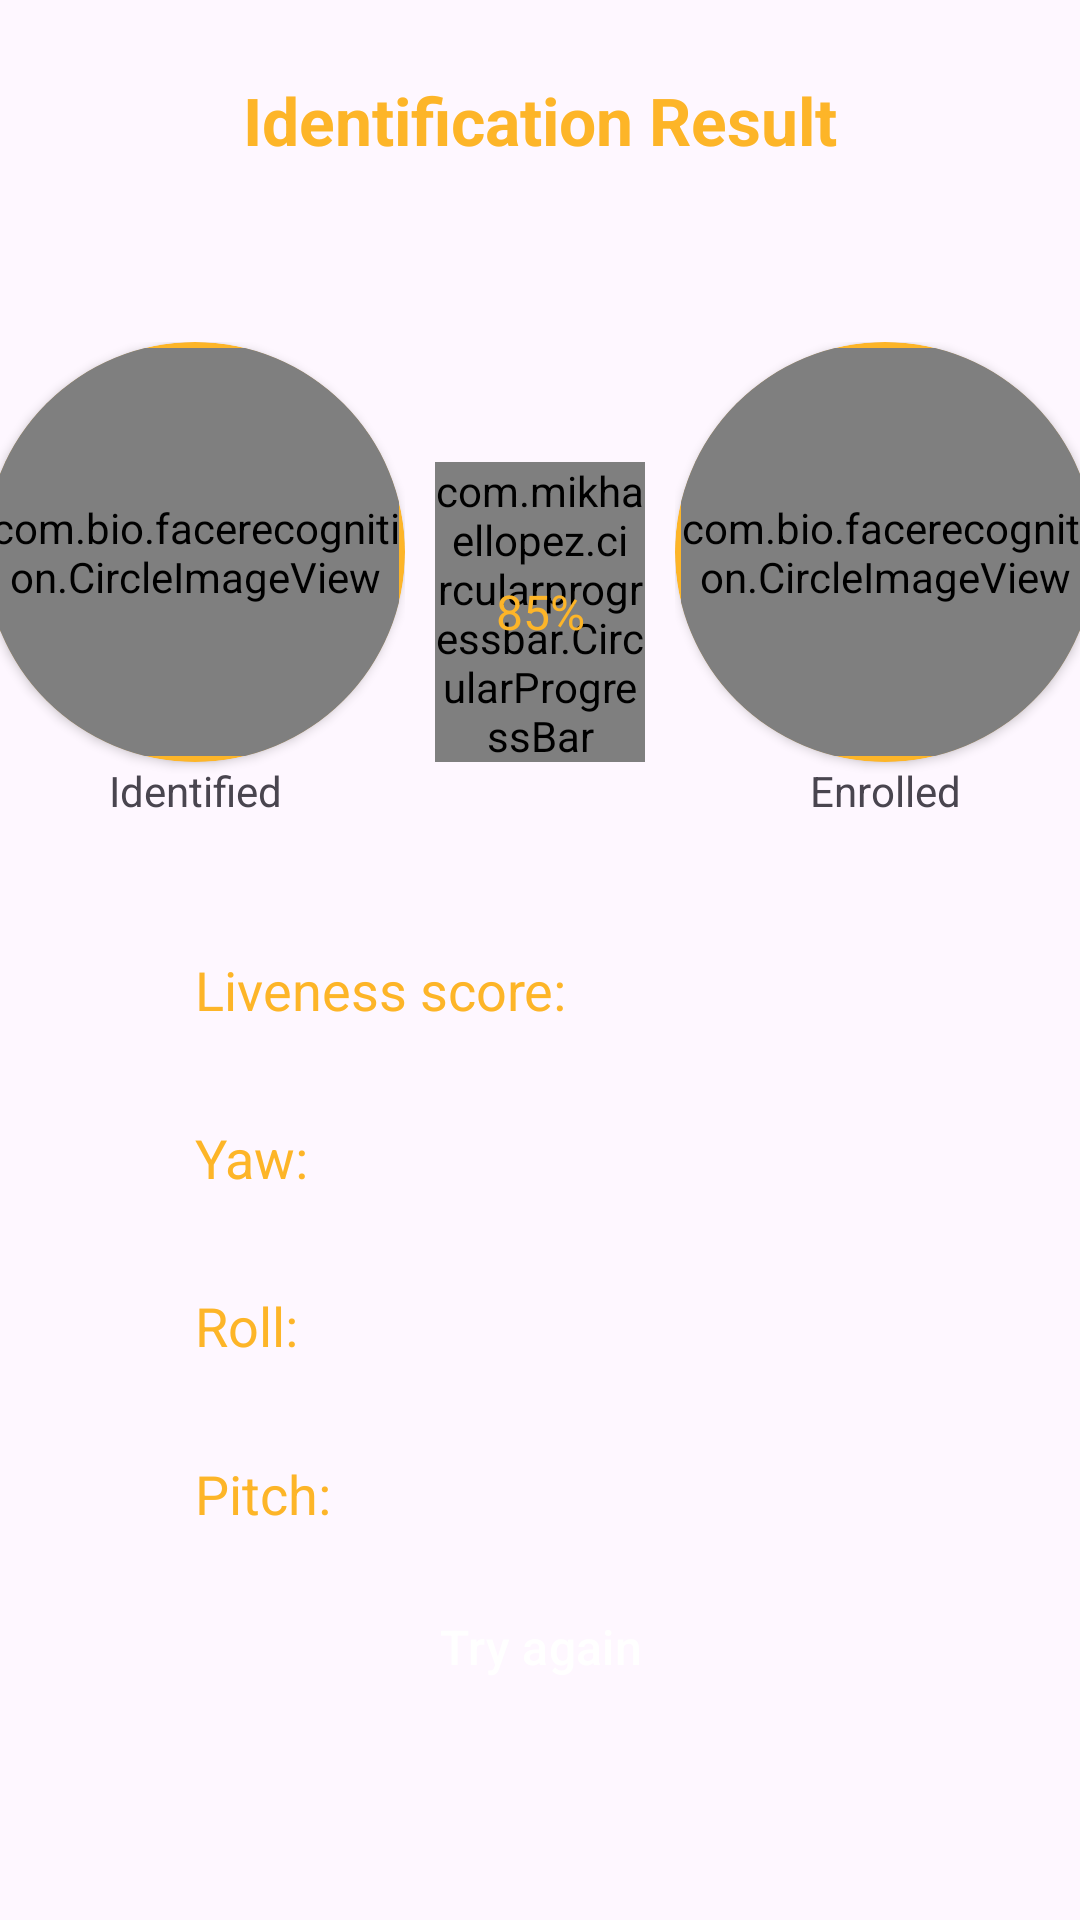

Produce the Android XML layout that renders to this screen, including the resource entries it uses.
<!-- AndroidManifest.xml: application theme AppTheme -->
<!-- res/layout/activity_result.xml -->
<?xml version="1.0" encoding="utf-8"?>
<androidx.constraintlayout.widget.ConstraintLayout xmlns:android="http://schemas.android.com/apk/res/android"
    xmlns:app="http://schemas.android.com/apk/res-auto"
    xmlns:tools="http://schemas.android.com/tools"
    android:layout_width="match_parent"
    android:layout_height="match_parent"
    tools:context=".ResultActivity">

    <TextView
        android:id="@+id/txtTitle"
        android:layout_width="match_parent"
        android:layout_height="48dp"
        android:layout_marginTop="16dp"
        android:gravity="center"
        android:text="Identification Result"
        android:textAppearance="@style/TextAppearance.AppCompat.Large"
        android:textStyle="bold"
        app:layout_constraintTop_toTopOf="parent"></TextView>

    <LinearLayout
        android:id="@+id/lytIdentification_result"
        android:layout_width="match_parent"
        android:layout_height="180dp"
        android:layout_marginTop="50dp"
        android:gravity="center_horizontal"
        android:orientation="horizontal"
        android:textAlignment="center"
        app:layout_constraintLeft_toLeftOf="parent"
        app:layout_constraintRight_toRightOf="parent"
        app:layout_constraintTop_toBottomOf="@id/txtTitle">

        <LinearLayout
            android:layout_width="140dp"
            android:layout_height="match_parent"
            android:orientation="vertical">

            <androidx.cardview.widget.CardView
                android:layout_width="140dp"
                android:layout_height="140dp"
                app:cardBackgroundColor="@color/buttonBackgroundColor"
                app:cardCornerRadius="70dp">

                <com.bio.facerecognition.CircleImageView
                    android:id="@+id/imageIdentified"
                    android:layout_width="136dp"
                    android:layout_height="136dp"
                    android:layout_margin="2dp"></com.bio.facerecognition.CircleImageView>
            </androidx.cardview.widget.CardView>

            <TextView
                android:layout_width="140dp"
                android:layout_height="wrap_content"
                android:gravity="center"
                android:text="Identified"></TextView>

        </LinearLayout>

        <FrameLayout
            android:layout_width="70dp"
            android:layout_height="match_parent"
            android:layout_marginLeft="10dp">

            <com.mikhaellopez.circularprogressbar.CircularProgressBar
                android:id="@+id/similarityBar"
                android:layout_width="70dp"
                android:layout_height="100dp"
                android:layout_gravity="center_horizontal|center_vertical"
                app:cpb_background_progressbar_color="#b6bbd8"
                app:cpb_background_progressbar_width="5dp"
                app:cpb_progress_direction="to_right"
                app:cpb_progressbar_color="#3f51b5"
                app:cpb_progressbar_width="10dp"
                app:cpb_round_border="false" />

            <TextView
                android:id="@+id/textSimilarityScore"
                android:layout_width="70dp"
                android:layout_height="wrap_content"
                android:layout_gravity="center_horizontal|center_vertical"
                android:layout_marginLeft="10dp"
                android:layout_marginRight="10dp"
                android:gravity="center_horizontal|center_vertical"
                android:text="85%"
                android:textColor="@color/primaryTextColor"
                android:textSize="16sp" />
        </FrameLayout>

        <LinearLayout
            android:id="@+id/lytIdentyResult"
            android:layout_width="140dp"
            android:layout_height="match_parent"
            android:layout_marginLeft="10dp"
            android:orientation="vertical">

            <androidx.cardview.widget.CardView
                android:layout_width="140dp"
                android:layout_height="140dp"
                app:cardBackgroundColor="@color/buttonBackgroundColor"
                app:cardCornerRadius="70dp">

                <com.bio.facerecognition.CircleImageView
                    android:id="@+id/imageEnrolled"
                    android:layout_width="136dp"
                    android:layout_height="136dp"
                    android:layout_margin="2dp"></com.bio.facerecognition.CircleImageView>
            </androidx.cardview.widget.CardView>

            <TextView
                android:id="@+id/txtUserName"
                android:layout_width="140dp"
                android:layout_height="wrap_content"
                android:gravity="center"
                android:text="Enrolled"></TextView>

        </LinearLayout>

    </LinearLayout>

    <LinearLayout
        android:id="@+id/lytLiveness"
        android:layout_width="230dp"
        android:layout_height="40dp"
        android:layout_marginTop="16dp"
        android:gravity="center"
        android:orientation="horizontal"
        android:textAlignment="center"
        app:layout_constraintLeft_toLeftOf="parent"
        app:layout_constraintRight_toRightOf="parent"
        app:layout_constraintTop_toBottomOf="@id/lytIdentification_result">

        <TextView
            android:id="@+id/textLiveness_lbl"
            android:layout_width="150dp"
            android:layout_height="wrap_content"
            android:text="Liveness score: "
            android:textColor="@color/primaryTextColor"
            android:textSize="18dp"></TextView>

        <TextView
            android:id="@+id/textLiveness"
            android:layout_width="80dp"
            android:layout_height="wrap_content"
            android:layout_weight="1"
            android:textSize="18sp" />
    </LinearLayout>

    <LinearLayout
        android:id="@+id/lytYaw"
        android:layout_width="230dp"
        android:layout_height="40dp"
        android:layout_marginTop="16dp"
        android:gravity="center_horizontal|center_vertical"
        android:orientation="horizontal"
        app:layout_constraintLeft_toLeftOf="parent"
        app:layout_constraintRight_toRightOf="parent"
        app:layout_constraintTop_toBottomOf="@id/lytLiveness">

        <TextView
            android:id="@+id/textYaw_lbl"
            android:layout_width="150dp"
            android:layout_height="wrap_content"
            android:text="Yaw: "
            android:textColor="@color/primaryTextColor"
            android:textSize="18dp"></TextView>

        <TextView
            android:id="@+id/textYaw"
            android:layout_width="80dp"
            android:layout_height="wrap_content"
            android:layout_weight="1"
            android:textSize="18sp" />
    </LinearLayout>

    <LinearLayout
        android:id="@+id/lytRoll"
        android:layout_width="230dp"
        android:layout_height="40dp"
        android:layout_marginTop="16dp"
        android:gravity="center_horizontal|center_vertical"
        android:orientation="horizontal"
        app:layout_constraintLeft_toLeftOf="parent"
        app:layout_constraintRight_toRightOf="parent"
        app:layout_constraintTop_toBottomOf="@id/lytYaw">

        <TextView
            android:id="@+id/textRoll_lbl"
            android:layout_width="150dp"
            android:layout_height="wrap_content"
            android:text="Roll: "
            android:textColor="@color/primaryTextColor"
            android:textSize="18dp"></TextView>

        <TextView
            android:id="@+id/textRoll"
            android:layout_width="80dp"
            android:layout_height="wrap_content"
            android:layout_weight="1"
            android:textSize="18sp" />
    </LinearLayout>

    <LinearLayout
        android:id="@+id/lytPitch"
        android:layout_width="230dp"
        android:layout_height="40dp"
        android:layout_marginTop="16dp"
        android:gravity="center_horizontal|center_vertical"
        android:orientation="horizontal"
        app:layout_constraintLeft_toLeftOf="parent"
        app:layout_constraintRight_toRightOf="parent"
        app:layout_constraintTop_toBottomOf="@id/lytRoll">

        <TextView
            android:id="@+id/textPitch_lbl"
            android:layout_width="150dp"
            android:layout_height="wrap_content"
            android:text="Pitch: "
            android:textColor="@color/primaryTextColor"
            android:textSize="18dp"></TextView>

        <TextView
            android:id="@+id/textPitch"
            android:layout_width="80dp"
            android:layout_height="wrap_content"
            android:layout_weight="1"
            android:textSize="18sp" />
    </LinearLayout>

    <Button
        android:id="@+id/btnEnd"
        style="@style/ButtonStyle"
        android:layout_width="wrap_content"
        android:layout_height="54dp"
        android:layout_marginStart="64dp"
        android:layout_marginEnd="64dp"
        android:layout_marginBottom="64dp"
        android:text="Try again"
        app:cornerRadius="27dp"
        app:layout_constraintBottom_toBottomOf="parent"
        app:layout_constraintEnd_toEndOf="parent"
        app:layout_constraintStart_toStartOf="parent" />

</androidx.constraintlayout.widget.ConstraintLayout>
<!-- resources referenced by this layout -->
<resources>
  <color name="buttonBackgroundColor">#FDB528</color>
  <color name="primaryTextColor">#FDB528</color>
  <style name="ButtonStyle" parent="Widget.Material3.Button">
          <item name="android:textColor">@color/buttonTextColor</item>
          <item name="android:textSize">16sp</item>
          <item name="backgroundTint">@color/buttonBackgroundColor</item>
          <item name="cornerRadius">@dimen/buttonCornerRadius</item>
      </style>
  <style name="AppTheme" parent="Theme.Material3.Light.NoActionBar">
          <item name="android:colorAccent">@color/primaryTextColor</item>
          <item name="android:textColorPrimary">@color/primaryTextColor</item>
          <item name="android:textColorSecondary">@color/secondaryTextColor</item>
      </style>
  <color name="buttonTextColor">#FFFFFF</color>
  <dimen name="buttonCornerRadius">4dp</dimen>
  <color name="secondaryTextColor">#FFC107</color>
</resources>
